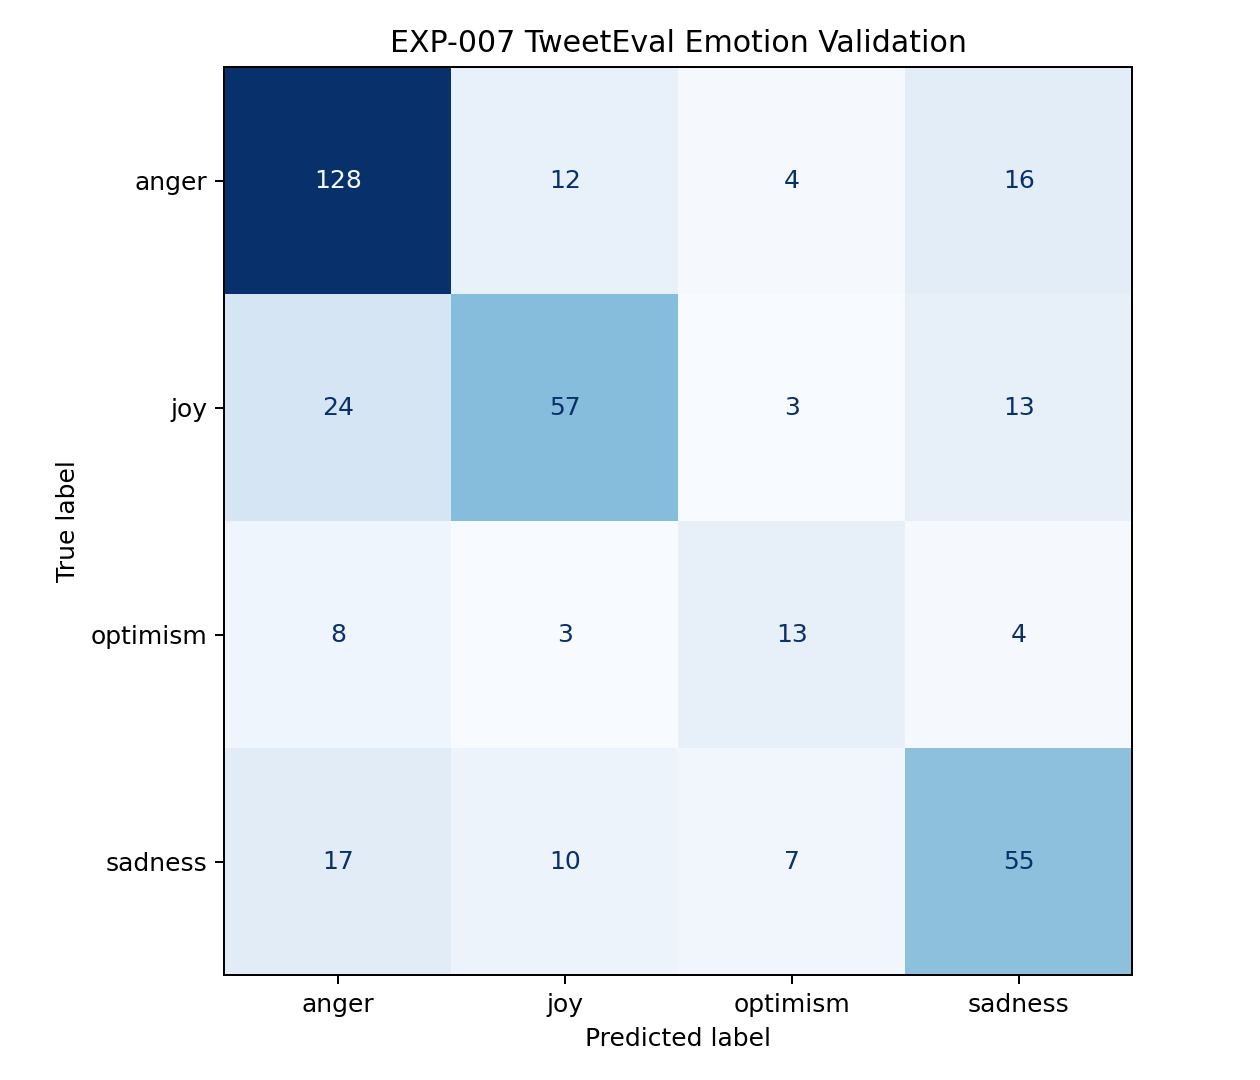

Data behind this chart, as committed beside it:
true_label/predicted_label, anger, joy, optimism, sadness
anger, 128, 12, 4, 16
joy, 24, 57, 3, 13
optimism, 8, 3, 13, 4
sadness, 17, 10, 7, 55
